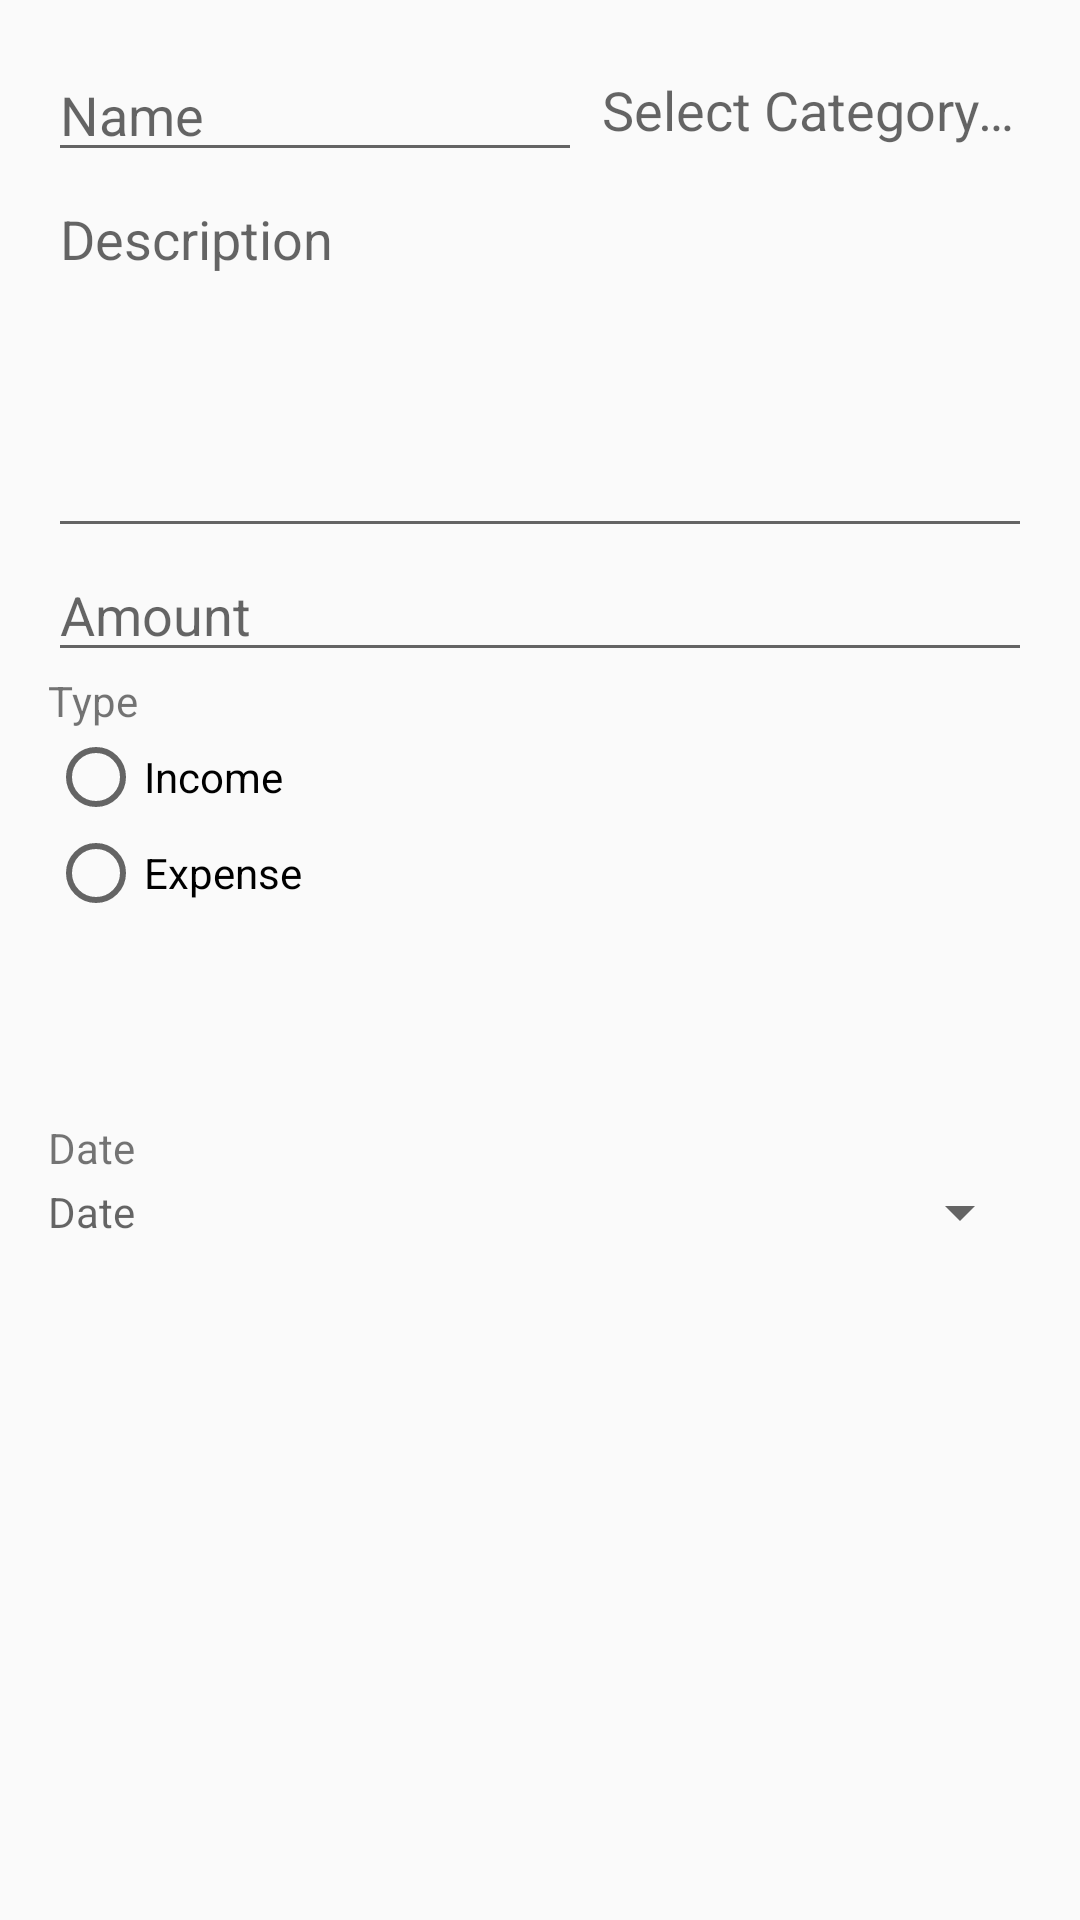

This screen was rendered from an Android layout file. Write that file and the resources it references.
<!-- AndroidManifest.xml: application theme MyTheme -->
<!-- res/layout/activity_edit_transaction.xml -->
<?xml version="1.0" encoding="utf-8"?>
<RelativeLayout xmlns:android="http://schemas.android.com/apk/res/android"
    xmlns:tools="http://schemas.android.com/tools"
    android:layout_width="match_parent"
    android:layout_height="match_parent"
    android:paddingBottom="@dimen/activity_vertical_margin"
    android:paddingLeft="@dimen/activity_horizontal_margin"
    android:paddingRight="@dimen/activity_horizontal_margin"
    android:paddingTop="@dimen/activity_vertical_margin"
    tools:context="ben.cole.howmuch.EditTransactionActivity">

    <EditText
        android:layout_width="wrap_content"
        android:layout_height="wrap_content"
        android:id="@+id/nameEntry"
        android:layout_alignParentLeft="true"
        android:layout_alignParentStart="true"
        android:hint="@string/name_hint_text"
        android:layout_toLeftOf="@+id/categoryText"
        android:layout_toStartOf="@+id/categoryText" />

    <EditText
        android:layout_width="fill_parent"
        android:layout_height="wrap_content"
        android:id="@+id/descriptionEntry"
        android:layout_alignParentLeft="true"
        android:layout_alignParentStart="true"
        android:hint="@string/description_hint_text"
        android:layout_below="@+id/nameEntry"
        android:minLines="5"
        android:gravity="top" />

    <TextView
        android:layout_width="wrap_content"
        android:layout_height="wrap_content"
        android:textAppearance="?android:attr/textAppearanceSmall"
        android:text="@string/type_label_text"
        android:id="@+id/textView"
        android:layout_below="@+id/amountEntry"
        android:layout_alignParentLeft="true"
        android:layout_alignParentStart="true" />

    <RadioGroup
        android:layout_width="match_parent"
        android:layout_height="wrap_content"
        android:id="@+id/radioGroup"
        android:layout_below="@+id/textView"
        android:layout_alignParentLeft="true"
        android:layout_alignParentStart="true">

        <RadioButton
            android:layout_width="wrap_content"
            android:layout_height="wrap_content"
            android:text="@string/radio_income_text"
            android:id="@+id/incomeRadio"
            android:shadowColor="@color/colorPrimary"
            android:onClick="onIncomeClicked" />

        <RadioButton
            android:layout_width="wrap_content"
            android:layout_height="wrap_content"
            android:text="@string/expense_text"
            android:id="@+id/expenseRadio"
            android:shadowColor="@color/colorPrimary"
            android:onClick="onExpenseClicked" />

    </RadioGroup>

    <TextView
        android:layout_width="wrap_content"
        android:layout_height="wrap_content"
        android:textAppearance="?android:attr/textAppearanceSmall"
        android:text="@string/date_label_text"
        android:id="@+id/dateLabel"
        android:layout_below="@+id/radioGroup"
        android:layout_alignParentLeft="true"
        android:layout_alignParentStart="true"
        android:layout_marginTop="66dp" />

    <TextView
        android:layout_width="fill_parent"
        android:layout_height="wrap_content"
        android:layout_below="@+id/dateLabel"
        android:id="@+id/dateBox"
        style="@android:style/Widget.DeviceDefault.Light.Spinner"
        android:hint="@string/date_hint_text"
        />

    <EditText
        android:layout_width="fill_parent"
        android:layout_height="wrap_content"
        android:inputType="numberDecimal"
        android:ems="10"
        android:id="@+id/amountEntry"
        android:layout_below="@+id/descriptionEntry"
        android:layout_alignParentLeft="true"
        android:layout_alignParentStart="true"
        android:hint="@string/amount_hint_text" />

    <TextView
        android:layout_width="150dp"
        android:layout_height="wrap_content"
        android:id="@+id/categoryText"
        android:layout_alignTop="@+id/nameEntry"
        android:layout_alignParentRight="true"
        android:layout_alignParentEnd="true"
        android:hint="@string/category_hint"
        android:onClick="onCategorySelectorClicked"
        style="@style/Base.TextAppearance.AppCompat.Medium"
        android:layout_above="@+id/descriptionEntry"
        android:gravity="center_vertical|center_horizontal" />

</RelativeLayout>
<!-- resources referenced by this layout -->
<resources>
  <color name="colorPrimary">#3F51B5</color>
  <dimen name="activity_horizontal_margin">16dp</dimen>
  <dimen name="activity_vertical_margin">16dp</dimen>
  <string name="amount_hint_text">Amount</string>
  <string name="category_hint">Select Category…</string>
  <string name="date_hint_text">Date</string>
  <string name="date_label_text">Date</string>
  <string name="description_hint_text">Description</string>
  <string name="expense_text">Expense</string>
  <string name="name_hint_text">Name</string>
  <string name="radio_income_text">Income</string>
  <string name="type_label_text">Type</string>
  <style name="MyTheme" parent="Theme.AppCompat.Light.DarkActionBar" />
</resources>
